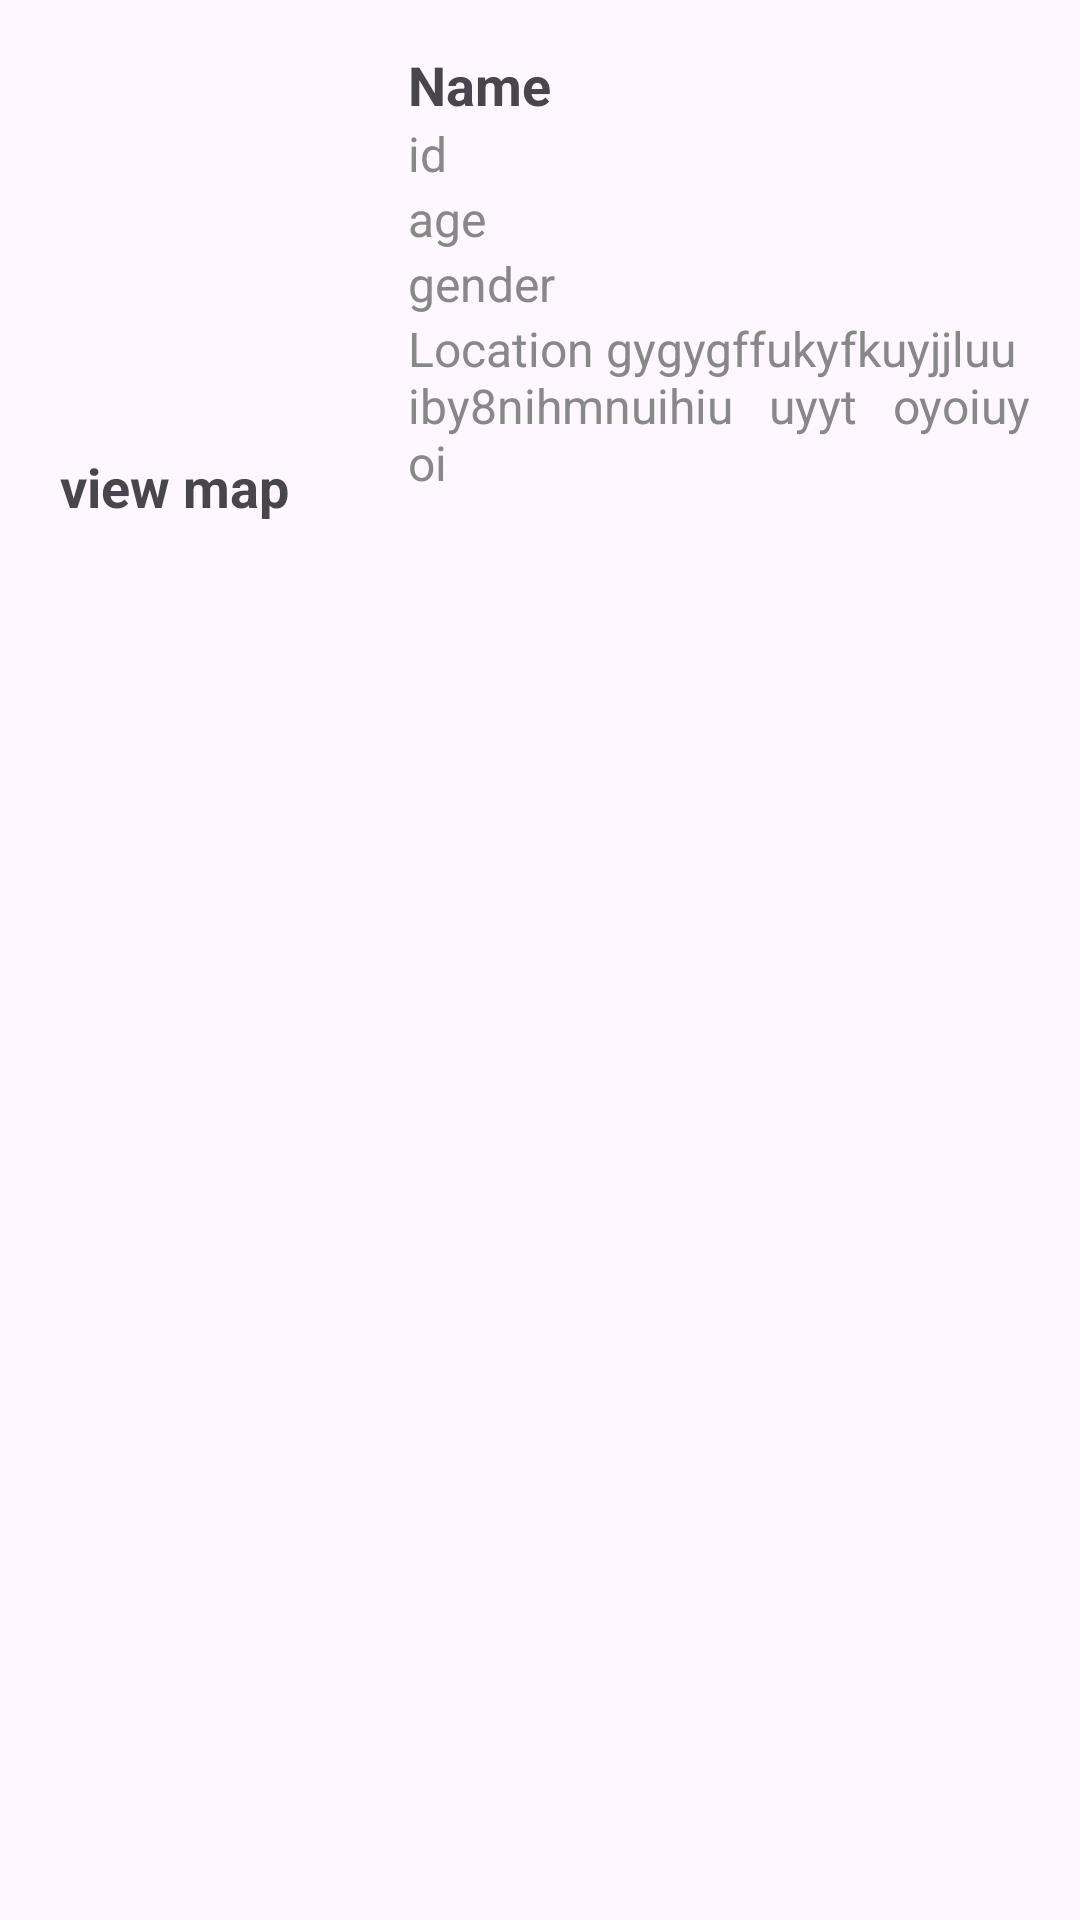

Here is an Android app screen rendered from its layout file. Give the layout XML and the strings, colors and styles it references.
<!-- AndroidManifest.xml: application theme Theme.HospitalPatientEntry -->
<!-- res/layout/patient_details.xml -->
<?xml version="1.0" encoding="utf-8"?>
<androidx.constraintlayout.widget.ConstraintLayout xmlns:android="http://schemas.android.com/apk/res/android"
    xmlns:app="http://schemas.android.com/apk/res-auto"
    android:layout_width="match_parent"
    android:layout_height="wrap_content"
    android:paddingBottom="10dp"
    android:layout_marginEnd="5dp">

    <RelativeLayout
        android:layout_width="match_parent"
        android:layout_height="wrap_content"
        app:layout_constraintEnd_toEndOf="parent"
        app:layout_constraintStart_toStartOf="parent"
        app:layout_constraintTop_toTopOf="parent">

        <ImageView
            android:id="@+id/tv_profile"
            android:layout_width="100dp"
            android:layout_height="100dp"
            android:layout_alignParentStart="true"
            android:layout_alignParentTop="true"
            android:layout_marginStart="10dp"
            android:layout_marginTop="10dp"
            android:layout_marginEnd="10dp"
            android:layout_marginBottom="10dp"
            android:gravity="center"
            android:src="@drawable/man" />

        <TextView
            android:id="@+id/textViewMap"
            android:layout_width="wrap_content"
            android:layout_height="wrap_content"
            android:layout_below="@+id/tv_profile"
            android:layout_alignParentStart="true"
            android:layout_marginStart="10dp"
            android:layout_marginTop="20dp"
            android:layout_marginEnd="20dp"
            android:layout_marginBottom="20dp"
            android:background="@drawable/select_item"
            android:padding="10dp"
            android:text="view map"
            android:textSize="18sp"
            android:textStyle="bold" />

        <!-- res/layout/item_patient.xml -->
        <LinearLayout
            android:layout_width="match_parent"
            android:layout_height="wrap_content"
            android:orientation="vertical"
            android:padding="16dp"
            android:layout_toEndOf="@+id/tv_profile"
            android:layout_alignParentEnd="true"
            app:layout_constraintTop_toTopOf="parent">


            <TextView
                android:id="@+id/textViewName"
                android:layout_width="wrap_content"
                android:layout_height="wrap_content"
                android:text="Name"
                android:textSize="18sp"
                android:textStyle="bold" />

            <TextView
                android:id="@+id/textViewPatientId"
                android:layout_width="wrap_content"
                android:layout_height="wrap_content"
                android:text="id"
                android:textColor="#888888"
                android:textSize="16sp" />

            <TextView
                android:id="@+id/textViewAge"
                android:layout_width="wrap_content"
                android:layout_height="wrap_content"
                android:text="age"
                android:textColor="#888888"
                android:textSize="16sp" />

            <TextView
                android:id="@+id/textViewGender"
                android:layout_width="wrap_content"
                android:layout_height="wrap_content"
                android:text="gender"
                android:textColor="#888888"
                android:textSize="16sp" />

            <TextView
                android:id="@+id/textViewAddress"
                android:layout_width="wrap_content"
                android:layout_height="wrap_content"
                android:text="Location gygygffukyfkuyjjluuiby8nihmnuihiu   uyyt   oyoiuy oi "
                android:textColor="#888888"
                android:textSize="16sp" />

        </LinearLayout>
    </RelativeLayout>








</androidx.constraintlayout.widget.ConstraintLayout>
<!-- resources referenced by this layout -->
<resources>
  <style name="Theme.HospitalPatientEntry" parent="Base.Theme.HospitalPatientEntry" />
  <style name="Base.Theme.HospitalPatientEntry" parent="Theme.Material3.DayNight.NoActionBar">
          
          
      </style>
</resources>
